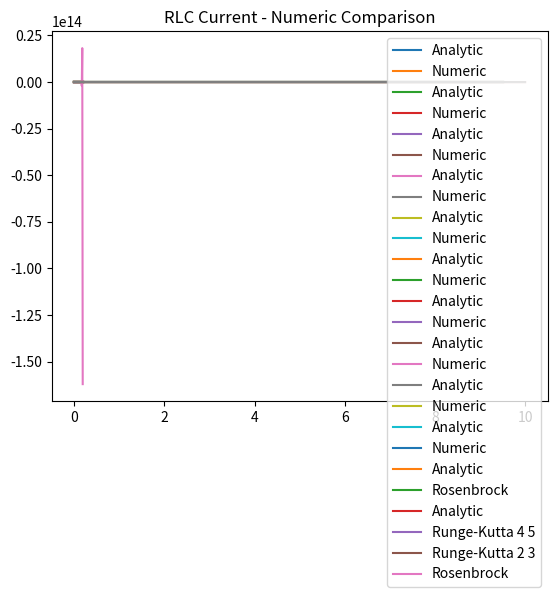

Recreate this plot in Python. (Note: this script raises an exception after producing the figure.)
#%%
from scipy.integrate import solve_ivp
import numpy as np
import matplotlib.pyplot as plt

#%% [markdown]

### Week 10 -- Initial Value Problems

## Solving for the response of an RLC circuit with the Euler method

#%%
# Initial values

dt = 0.5
time1 = np.arange(0,10,dt)

I0 = 0
R,L,E = 1,1,1
di_dt = lambda t,i: (-R*i+E)/L
analytic_soln1 = (I0-E/R)*np.exp(-(R/L)*time1)+E/R

#%% [markdown]
## Deliverable 1
### Euler's Method
# Apparently Euler's method is too naive to be offered by `scipy.integrate`, so I
# ended up throwing my own simple implementation together
# $y_{n+1}= y_n + hf(t_n, y_n) $
#%%

def euler(f,y0,time):
    dt = time[1]-time[0]
    y = [np.array(y0)]
    for t in time[:-1]:
        y.append(dt*np.array(f(t,y[-1]))+y[-1])
    return np.array(y)

plt.title("Explicit Euler: Step = 0.5 s")
plt.plot(time1,analytic_soln1,label="Analytic")
plt.plot(time1,euler(di_dt,I0,time1),label="Numeric")
plt.legend()

#%% [markdown]
# The explicit euler method consistently over-predicts the solution. 
#
# This is because it is approximating the entire integral of $f(t,x)$ as the product of 
# the value of $f(t,x)$ and $ dt $, which will over-predict the response for a function with
# decreasing derivative, and will under-predict the response of the system for a system whose
# derivative decreases with time. The performance can be improved by decreasing the timestep,
# however.
#%%
time_fine = np.arange(0.0001,10,0.005)
plt.title("Explicit Euler: Step = 0.005 s")
plt.plot(time1,analytic_soln1,label="Analytic")
plt.plot(time_fine,euler(di_dt,I0,time_fine),label="Numeric")
plt.legend()

#%% [markdown]
### Implicit Euler
# Also too naive to be implemented by a Python library, I am understanding the implicit
# euler method as a way to get a more accurate picture of the derivative by performing
# a newton's method type non-linear solver to solve $  y_{n+1} = y_n + hf(t_{n+1}, y_{n+1})  $ 
# for $ y_{n+1} $ at each point.
#
# At the ith iteration, newtons method can be performed on $  y_n + hf(t_{n+1}, y_{n+1}) - y_{n+1}$ 
# 
# The derivative of the previous expression with respect to $y_{n+1}$ would then be
# $ h*\frac{\partial}{\partial y_{n+1}} f(t_{n+1}, y_{n+1}) - 1$
#
# The partial derivative can then be evaluated numerically with a centered difference
#
# $ \frac{\partial}{\partial y_{n+1}} f(t_{n+1}, y_{n+1})  = 
# \frac{ f(t_{n+1}, y_{n+1}+\Delta y_{n+1}/2) - f(t_{n+1}, y_{n+1}-\Delta y_{n+1}/2) }{\Delta y_{n+1}}$
#
# A logical default setting in my mind was $ \Delta y_{n+1} = 0.001*y_0$ .
# 
# So, the next iterate of $y_{n+1},y_{n+1}^{i+1} $ would then be:
#
# $y_{n+1}^{i+1} = \frac{f(t_{n+1}, y_{n+1}^{i})}{h \cdot \frac{\partial}{\partial y_{n+1}} f(t_{n+1}, y_{n+1}^{i}) -1 } + y_{n+1}^{i} $
# 
# which could be computed until a tolerance is acheived or for a certain number of iterations

#%%
def implicit_euler(f,y_0,time,dy=None,newt_iters=3):
    if dy ==None:
        dy = abs(y_0*0.001)+.0001
    dt = time[1]-time[0]
    Y = [y_0] # now using uppercase for vector of y's
    for t in time[1:]:
        # Did change in notation, so everything labeled n+1 in the latex is now just the variable name,
        # and everything labeled 'n' is labeled 'last'
        # Now perform newtons method 
        y_last = Y[-1]
        y = y_last
        for _ in range(newt_iters):
            df_dy = (f(t,y+dy/2)-f(t,y-dy/2))/dy

            err = y- y_last - dt*f(t,y)  # compute difference so tolerance can instead be used

            y = err/(dt*df_dy-1) + y

        Y.append(y)

    return Y

# plt.plot(di_dt(0,np.arange(0,1,0.1)))
plt.title("Implicit Euler: Step = 0.5 s")
plt.plot(time1,analytic_soln1,label="Analytic")
plt.plot(time1,implicit_euler(di_dt,I0,time1),label="Numeric")
plt.legend()

# Do fine implicit euler
#%% [markdown]
# Just like explicit euler, there is systematic error due to approximating the integral
# of the time derivative of the function over the interval between timesteps with only
# one call to the function
#%%
plt.title("Implicit Euler: Step = 0.005 s")
plt.plot(time1,analytic_soln1,label="Analytic")
plt.plot(time_fine,implicit_euler(di_dt,I0,time_fine),label="Numeric")
plt.legend()


#%% [markdown]
### 4th order Runge-Kutta

#%%
numeric_soln = solve_ivp(di_dt,(0,10),np.array([I0]),t_eval=time1)
plt.plot(time1,analytic_soln1,label="Analytic")
plt.plot(time1,numeric_soln.y[0],label="Numeric")
plt.legend()

#%% [markdown]
## Deliverable 2
# 

#%%
w = 377

# Initial values
I0 = 0
I0p = 0
V0 = 0

# component values
L = 0.1
C = 0.001
R = 100


#%%
import sympy as sp

s, t = sp.symbols('s, t')
w = sp.symbols('w', real = True)
Vt = sp.S("155*sin(377*t)")

Vs,_,_ = sp.laplace_transform(Vt,t,s)

Is = (1/L)*Vs/(s**2+(R/L)*s+1/(L*C))

It = sp.inverse_laplace_transform(Is, s, t)
#%% [markdown]
### Plotting analytic solution

#%%
# plotting constants 
time_fine = np.linspace(0.0001,0.2,1000)
time = np.linspace(0.0001,0.2,200)
time_coarse = np.linspace(0.0001,0.2,100)

#%%
analytic_soln= [float(sp.re(It.subs({'t':t_}))) for t_ in time]
plt.plot(time,analytic_soln)

#%%
def rlc_system(t,y):
    dv_dt = 155*np.sin(377*t)
    return np.array([y[1],(1/L)*dv_dt-(R/L)*y[1]-(1/(L*C))*y[0]])
#%% [markdown]
# For this setup, the euler method produces a decent result. I adjusted the time span
# from 1 second down to 0.2 seconds so I could better see the detail in the graph.
#
### Euler Method
# As shown below, my euler method does pretty well with a 0.001 S time step over 2s.

#%%

numerical_soln = euler(rlc_system,np.array([I0,I0p]),time)

plt.title("RLC Current - Euler Method: Step = 0.001 S")
plt.plot(time,analytic_soln,label="Analytic")
plt.plot(time,numerical_soln[:,0],label="Numeric")
plt.legend()
#%% [markdown]
# As one might expect, increasing the timestep to even 0.002 makes the result much poorer

#%%

numerical_soln = euler(rlc_system,np.array([I0,I0p]),time_coarse)

plt.title("RLC Current - Euler Method: Step = 0.002 S")
plt.plot(time,analytic_soln,label="Analytic")
plt.plot(time_coarse,numerical_soln[:,0],label="Numeric")
#%% [markdown]
# Making the step size 10x coarser than it was at first even leads to numerical instability
# and explosion of the predicted value of the current

#%%

time_coarsest = np.arange(0.00001,0.2,0.01)
numerical_soln = euler(rlc_system,np.array([I0,I0p]),time_coarsest)

plt.title("RLC Current - Euler Method: Step = 0.01 S")
plt.plot(time,analytic_soln,label="Analytic")
plt.plot(time_coarsest,numerical_soln[:,0],label="Numeric")
#%% [markdown]
#  Runge-Kutta has much better performance per time step -- below is the performance of
# Runga-Kutta for the first and finest time step that was shown just previously with my Euler
# implementation
#%%

numerical_soln = solve_ivp(rlc_system,(0,0.25),np.array([I0,I0p]),t_eval= time)

plt.title("RLC Current - Runge-Kutta: Step = 0.001 S")
plt.plot(time,analytic_soln,label="Analytic")
plt.plot(time,numerical_soln.y[0],label="Numeric")
plt.legend()
#%% [markdown]
# Runge-Kutta also made a much better prediciton for a time step that was very coarse
# relative to the features of the solution. Below shows the numerical solution for 
# a time step of 0.01 , which made the euler method's response explode
#%%

rk_times = np.arange(0.0001,0.2,0.01)

numerical_soln = solve_ivp(rlc_system,(0,0.25),np.array([I0,I0p]),t_eval= rk_times)

plt.title("RLC Current - Runge-Kutta: Step = 0.01 S")
plt.plot(time,analytic_soln,label="Analytic")
plt.plot(rk_times,numerical_soln.y[0],label="Numeric")
plt.legend()


#%% [markdown]
## Deliverable 3 - Rosenbrock Method
#
#%%
from scipy.linalg import lu,solve_triangular

eps = 0.00001
def getJacobian(f,t,x):
    # %	Calculate Jacobian matrix for vector of ODE described in fcn at t, x
    # %
    # %	dFm/dxn|xk = Jmnk = (fm(xk + (eps)^0.5*en) - fm(xk))/eps^0.5
    # %	en = zeros except at nth element

    # % get fcn val at t and xk
    f_k = f(t, x)
    # % get number of unknowns
    try:
        N = len(f_k)
    except TypeError:
        N = 1 # assume the error is due to it being a scalar and not having len

    # % loop through unknowns
    # % note that f_k_en = df/dxn as a vector
    J = np.empty((N,N))
    for n in range(N): 
        en = np.zeros(N)
        en[n] = 1			# make a perturbance in 

        f_k_en = f( t, x+eps**0.5*en) # get fcn val at x+en*...
        J[:,n] = (f_k_en - f_k)/eps**0.5 # Using forward difference to evaluate derivative
    return J,f_k # Return f_k as to not compute it twice

def rosenbrock(f,x0,times):
    gamma = 1/2
    a21 = 2;    a31 = 48/25;    a32 = 6/25
    ax2 = 1;    ax3 = 3/5;	    ax4 = 3/5
    c21 = -8;	c31 = 372/25;	c32 = 12/5
    c41 = -112/125;	c42 = -54/125; c43 = -2/5
    # from relevant paper
    c1 = 0.5; c2 = -1.5; c3 = 2.42; c4 = 0.116 
    B1 = 19/9; B2 = 1/2; B3 = 25/108; B4 = 125/108

    xs = [np.array(x0)]
    dt = times[1]-times[0] 
    for t in times:
        x = xs[-1]  		# Get last x 
        # % get unchanging J per time step
        J,f_k = getJacobian(f,t,x)
        df_dt = ( f(t+eps**0.5,x) -f_k)/(eps**0.5) # forward difference for df_dt
    # 	% setup Ax=b problem, really Ag=f+sum(gs)
        I = np.eye(J.shape[0]) # make identity with same shape
        A = 1/(gamma*dt)*I -J
    # 	% Use LU decomposition for A to use with multiple b's
        L,U = lu(A,permute_l=True) 
        # P_inv = np.linalg.inv(P)
    # 	% although the 4th order equations can be written using loops, I will write
    # 	% them explicitly
    # 	% i = 1
        b = f_k + dt*c1*df_dt 
        y = np.linalg.solve(L,(b.reshape((-1,1))))
        g1 = solve_triangular(U,y).reshape((-1,))
    # 	% i = 2
        b = f(t+ax2, x+a21*g1) +dt*c2*df_dt+(c21*g1)/dt
        y = np.linalg.solve(L,b.reshape((-1,1)))
        g2 = solve_triangular(U,y).reshape((-1,))
    # 	% i = 3
        b = f(t+ax3, x+a31*g1+a32*g2) +dt*c3*df_dt+(c31*g1+c32*g2)/dt
        y = np.linalg.solve(L,b.reshape((-1,1)))
        g3 = solve_triangular(U,y).reshape((-1,))
    # 	% i = 4
        b = f(t+ax4, x+a31*g1+a32*g2) +dt*c4*df_dt+(c41*g1+c42*g2+c43*g3)/dt
        y = np.linalg.solve(L,b.reshape((-1,1)))
        g4 = solve_triangular(U,y).reshape((-1,))
    # 	% now get next x
        xs.append( x + B1*g1 + B2*g2 + B3*g3 + B4*g4)

    return np.array(xs[:-1])


#%% [markdown]
### Testing for ODE 2
#%%

w = 377

# Initial values
I0 = 0
I0p = 0
V0 = 0

# component values
L = 0.1
C = 0.001
R = 100

time = np.linspace(0.0001,0.2,200)

numerical_soln = rosenbrock(rlc_system,np.array([I0,I0p]),time)


plt.title("RLC Current - Rosenbrock Method")
plt.plot(time,analytic_soln,label="Analytic")
plt.plot(time,numerical_soln[:,0],label="Rosenbrock")
plt.legend()

#%% [markdown]
# Comparing Solution Time to Runge-Kutta
#%%
time = np.linspace(0.0001,0.2,50)

rb = rosenbrock(rlc_system,np.array([I0,I0p]),time)
rk45 = solve_ivp(rlc_system,t_span=(0,0.5),y0=np.array([I0,I0p]),t_eval=time)
rk23 = solve_ivp(rlc_system,t_span=(0,0.5),y0=np.array([I0,I0p]),t_eval=time,method='RK23')

plt.title("RLC Current - Numeric Comparison")
plt.plot(np.linspace(0.0001,0.2,200) ,analytic_soln,label="Analytic")
plt.plot(time,rk45.y[0],label="Runge-Kutta 4 5")
plt.plot(time,rk23.y[0],label="Runge-Kutta 2 3")
plt.plot(time,rb[:,0],label="Rosenbrock")
plt.legend()

#%% [markdown]
### Testing for ODE 1
#%%

# re-defining constants
dt = 0.5
time1 = np.arange(0,10,dt)

I0 = 0
R,L,E = 1,1,1
di_dt = lambda t,i: (-R*i+E)/L

analytic_soln1 = (I0-E/R)*np.exp(-(R/L)*time1)+E/R

plt.plot(time1,analytic_soln1,label="Analytic")
plt.plot(time1,rosenbrock(di_dt,I0,time1),label="Numeric")
plt.legend()

#%% [markdown]
# Comparing Solution Time to Runge-Kutta
#%%

rb = rosenbrock(di_dt,I0,time1)
rk45 = solve_ivp(di_dt,t_span=(-0.01,11),y0=np.array([I0]),t_eval=time1)
rk23 = solve_ivp(di_dt,t_span=(-0.01,11),y0=np.array([I0]),t_eval=time1,method='RK23')

plt.title("RLC Current - Numeric Comparison")
plt.plot(time1 ,analytic_soln1,label="Analytic")
plt.plot(time1,rk45.y[0],label="Runge-Kutta 4 5")
plt.plot(time1,rk23.y[0],label="Runge-Kutta 2 3")
plt.plot(time1,rb,label="Rosenbrock")
plt.legend()


#%%
